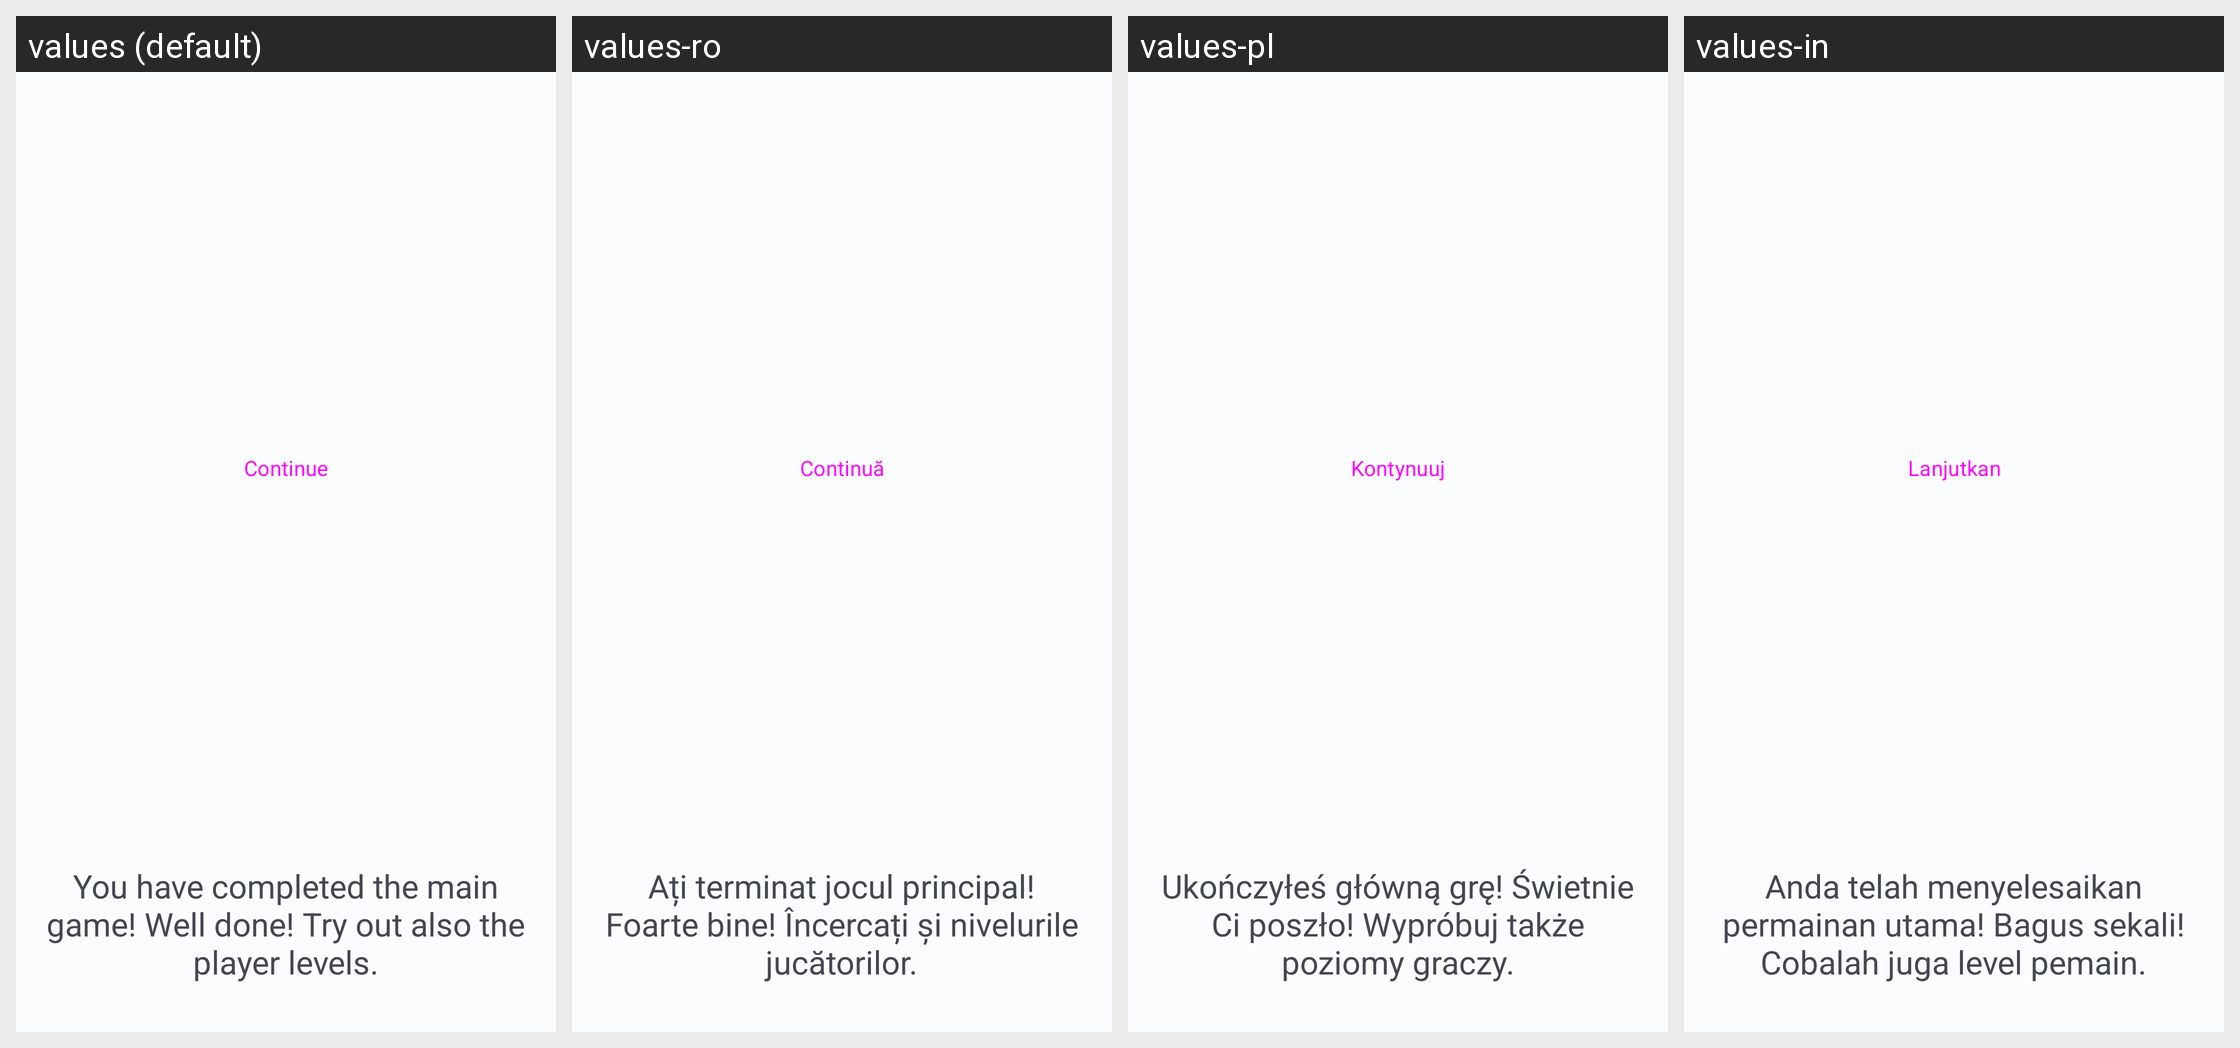

This grid shows one Android layout under several languages. Give, for every string resource on the screen, its name, the default text and each shown locale's text.
Android screen res/layout/game_pack_ending_fragment.xml rendered under 4 locales, left to right: values (default), values-ro, values-pl, values-in. Device: Nexus 5 (rendered at 1080×1920; each locale shown at half size, 540×960, under a caption strip naming it); theme Theme.OC.
Other locales in the repository, not shown: values-de, values-es, values-et, values-fi, values-fr, values-it, values-ja, values-ko, values-nl, values-pt, values-sv, values-tr, values-uk, values-zh.
Strings drawn on this screen, with the default value and each locale's value (text and hints the layout hard-codes, and strings that could not be matched under every locale, appear in the picture but are not listed):

continue_game
  values: Continue
  values-ro: Continuă
  values-pl: Kontynuuj
  values-in: Lanjutkan

game_pack_completed
  values: You have completed the main game! Well done! Try out also the player levels.
  values-ro: Ați terminat jocul principal! Foarte bine! Încercați și nivelurile jucătorilor.
  values-pl: Ukończyłeś główną grę! Świetnie Ci poszło! Wypróbuj także poziomy graczy.
  values-in: Anda telah menyelesaikan permainan utama! Bagus sekali! Cobalah juga level pemain.
